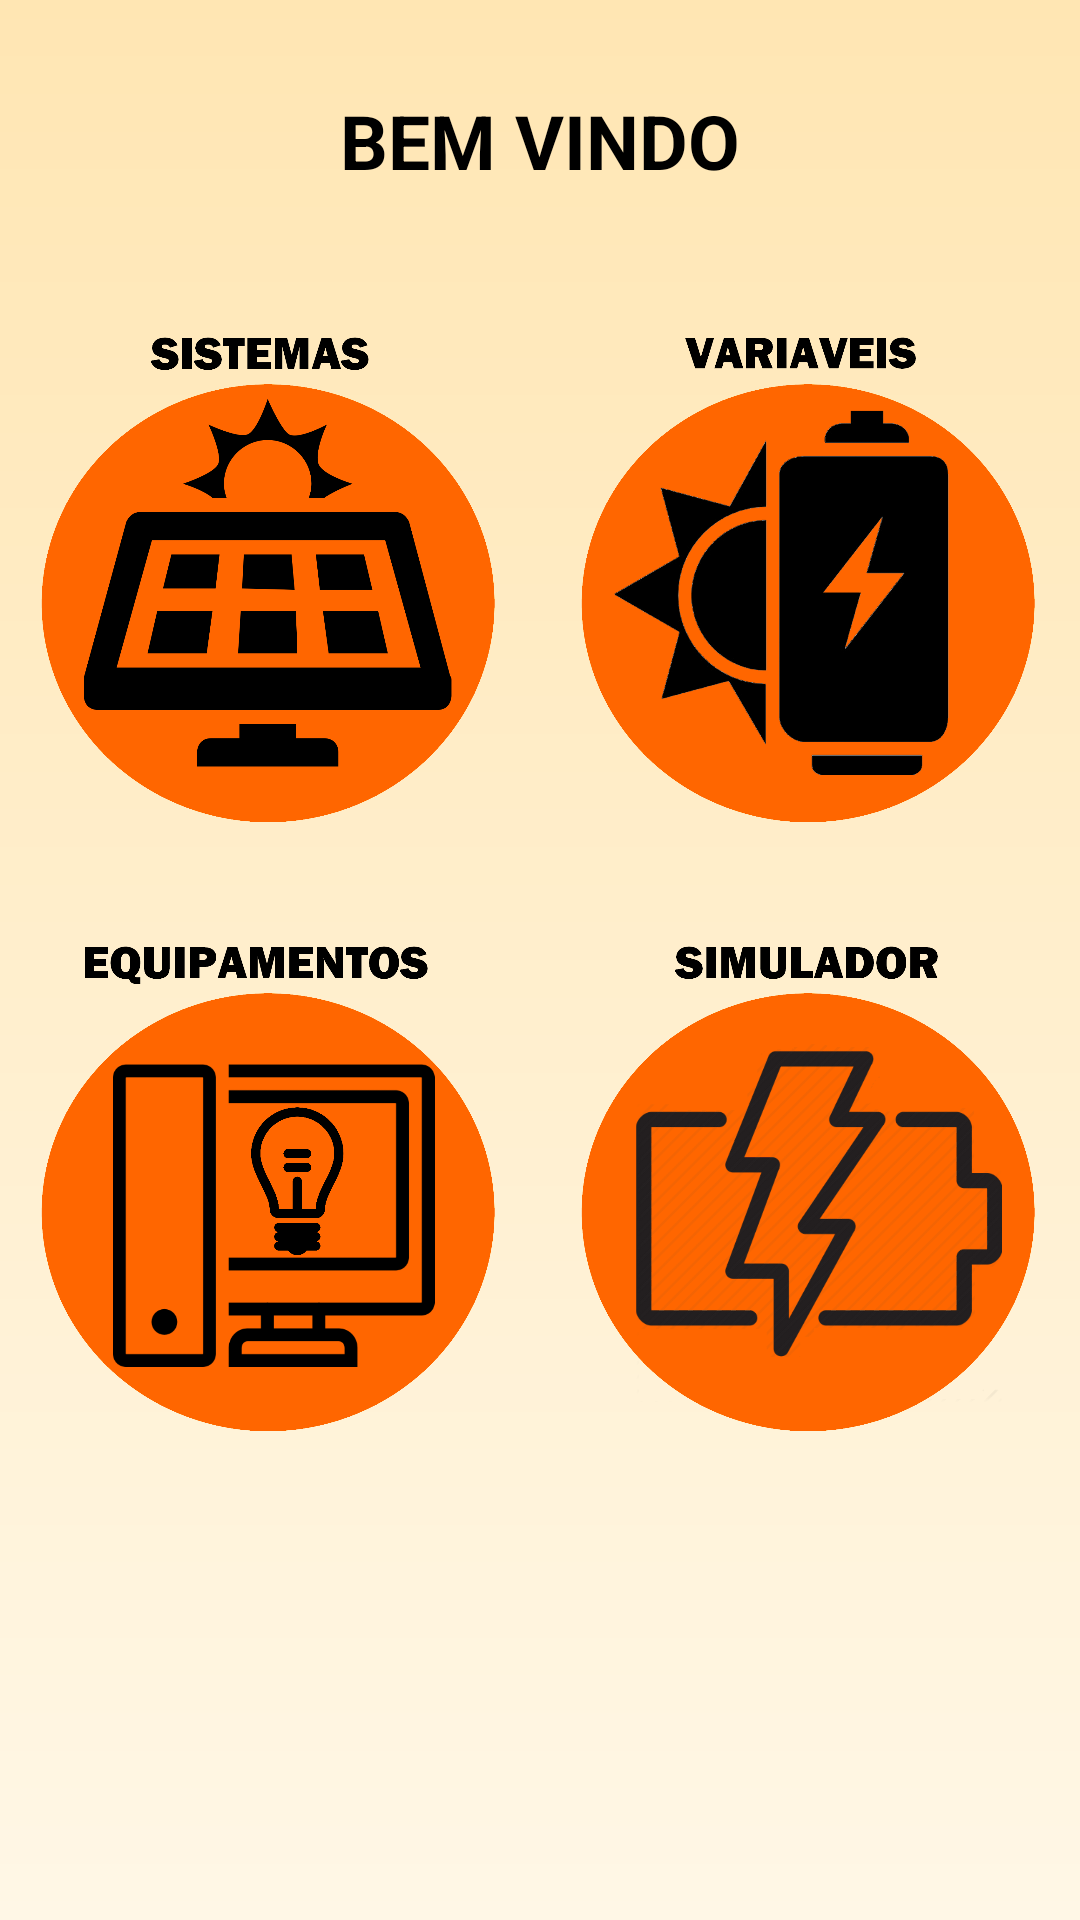

Produce the Android XML layout that renders to this screen, including the resource entries it uses.
<!-- AndroidManifest.xml: application theme AppTheme -->
<!-- res/layout/activity_main.xml -->
<?xml version="1.0" encoding="utf-8"?>
<RelativeLayout xmlns:android="http://schemas.android.com/apk/res/android"
    xmlns:app="http://schemas.android.com/apk/res-auto"
    xmlns:tools="http://schemas.android.com/tools"
    android:layout_width="match_parent"
    android:background="@drawable/back"
    android:layout_height="match_parent"
    tools:context="com.atividades.ufrpe.solparatodos.gui.MainActivity">

    <TextView
        android:id="@+id/textView"
        android:layout_width="wrap_content"
        android:layout_height="wrap_content"
        android:layout_alignParentTop="true"
        android:layout_centerHorizontal="true"
        android:layout_marginTop="30dp"
        android:text="BEM VINDO"
        android:textAlignment="center"
        android:textColor="@android:color/black"
        android:textSize="25sp"
        android:textStyle="bold"
        app:layout_constraintBottom_toBottomOf="parent"
        app:layout_constraintLeft_toLeftOf="parent"
        app:layout_constraintRight_toRightOf="parent"
        app:layout_constraintTop_toTopOf="parent"
        app:layout_constraintVertical_bias="0.321" />

    <ImageView
        android:id="@+id/ivSistemaID"
        android:layout_width="180dp"
        android:layout_height="180dp"
        android:maxHeight="42dp"
        android:maxWidth="42dp"
        android:src="@drawable/sistemas"
        android:layout_marginTop="37dp"
        android:layout_below="@+id/textView"
        android:layout_alignParentLeft="true"
        android:layout_alignParentStart="true" />

    <ImageView
        android:id="@+id/ivVariavelID"
        android:layout_width="180dp"
        android:layout_height="180dp"
        android:src="@drawable/variaveis"
        android:layout_alignTop="@+id/ivSistemaID"
        android:layout_alignParentRight="true"
        android:layout_alignParentEnd="true" />

    <ImageView
        android:id="@+id/ivEquipamentoID"
        android:layout_width="180dp"
        android:layout_height="180dp"
        android:src="@drawable/equipamentos"
        android:layout_below="@+id/ivVariavelID"
        android:layout_alignLeft="@+id/ivSistemaID"
        android:layout_alignStart="@+id/ivSistemaID"
        android:layout_marginTop="23dp" />

    <ImageView
        android:id="@+id/ivSimuladorID"
        android:layout_width="180dp"
        android:layout_height="180dp"
        android:src="@drawable/simulador"
        android:layout_alignTop="@+id/ivEquipamentoID"
        android:layout_alignLeft="@+id/ivVariavelID"
        android:layout_alignStart="@+id/ivVariavelID" />

</RelativeLayout>
<!-- resources referenced by this layout -->
<resources>
  <!-- drawable back (drawable) -->
  <?xml version="1.0" encoding="utf-8"?>
  <shape xmlns:android="http://schemas.android.com/apk/res/android"
      android:shape="rectangle">
      <gradient
          android:startColor="#FFF7E6"
          android:endColor="#FFE6B3"
          android:angle="90" />
  </shape>
  <!-- drawable equipamentos: png bitmap (drawable, 71416 bytes) -->
  <!-- drawable simulador: png bitmap (drawable, 285136 bytes) -->
  <!-- drawable sistemas: png bitmap (drawable, 75789 bytes) -->
  <!-- drawable variaveis: png bitmap (drawable, 147869 bytes) -->
  <style name="AppTheme" parent="Theme.AppCompat.Light.DarkActionBar">
          
          <item name="colorPrimary">@color/laranja</item>
          <item name="colorPrimaryDark">@color/colorPrimaryDark</item>
          <item name="colorAccent">@color/colorAccent</item>
      </style>
  <color name="laranja">#FF6600</color>
  <color name="colorPrimaryDark">#303F9F</color>
  <color name="colorAccent">#FF4081</color>
</resources>
